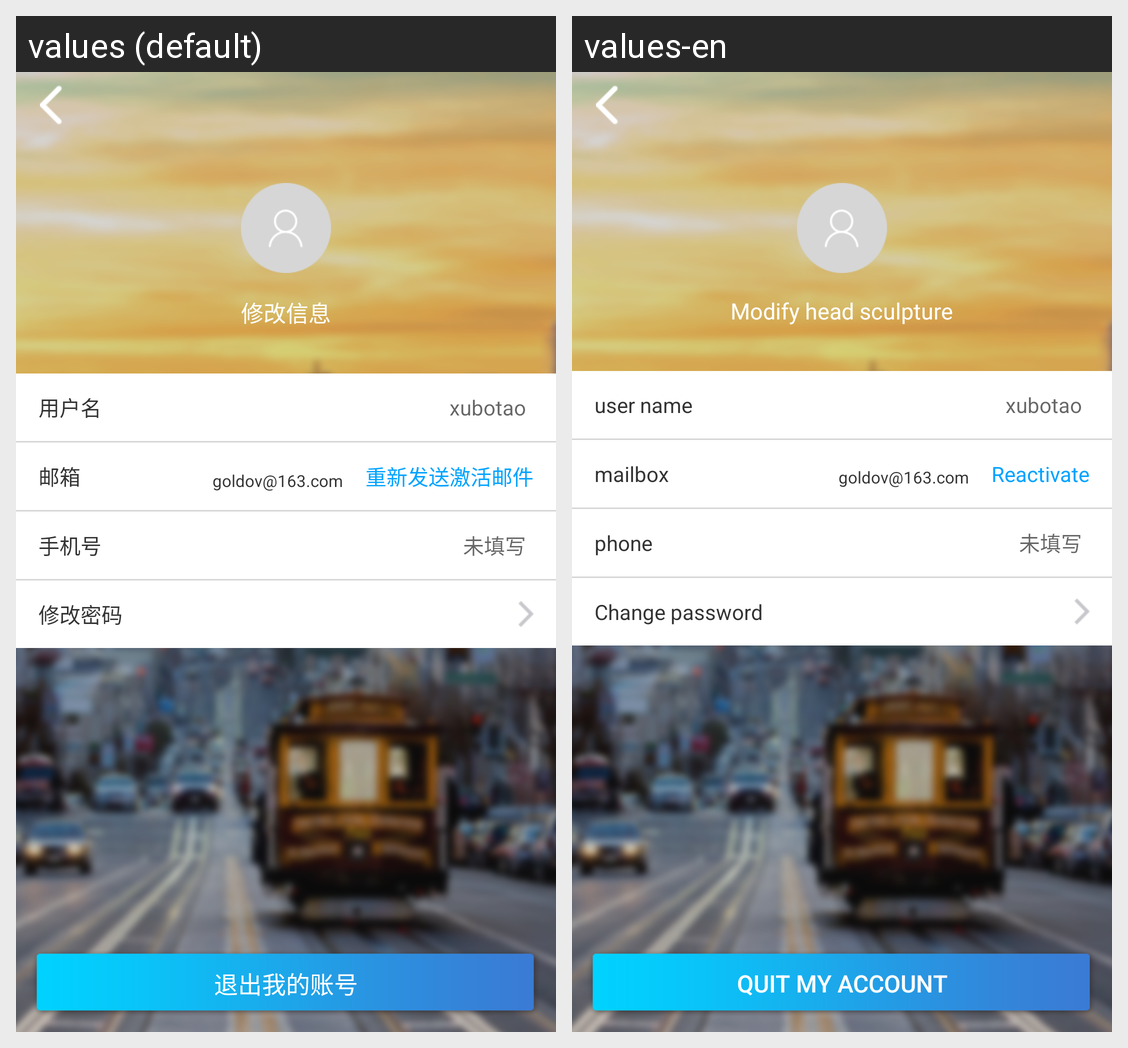

For this localized Android screen grid, give each drawn string resource with its value in every locale shown.
Android screen res/layout/activity_person_data.xml rendered under 2 locales, left to right: values (default), values-en. Device: Nexus 5 (rendered at 1080×1920; each locale shown at half size, 540×960, under a caption strip naming it); theme AppTheme.
Strings drawn on this screen, with the default value and each locale's value (text and hints the layout hard-codes, and strings that could not be matched under every locale, appear in the picture but are not listed):

person_change
  values: 修改信息
  values-en: Modify head sculpture

person_user
  values: 用户名
  values-en: user name

person_emil
  values: 邮箱
  values-en: mailbox

adl_Reactivate
  values: 重新发送激活邮件
  values-en: Reactivate

person_phone
  values: 手机号
  values-en: phone

menu_change
  values: 修改密码
  values-en: Change password

person_logout
  values: 退出我的账号
  values-en: Quit my account
